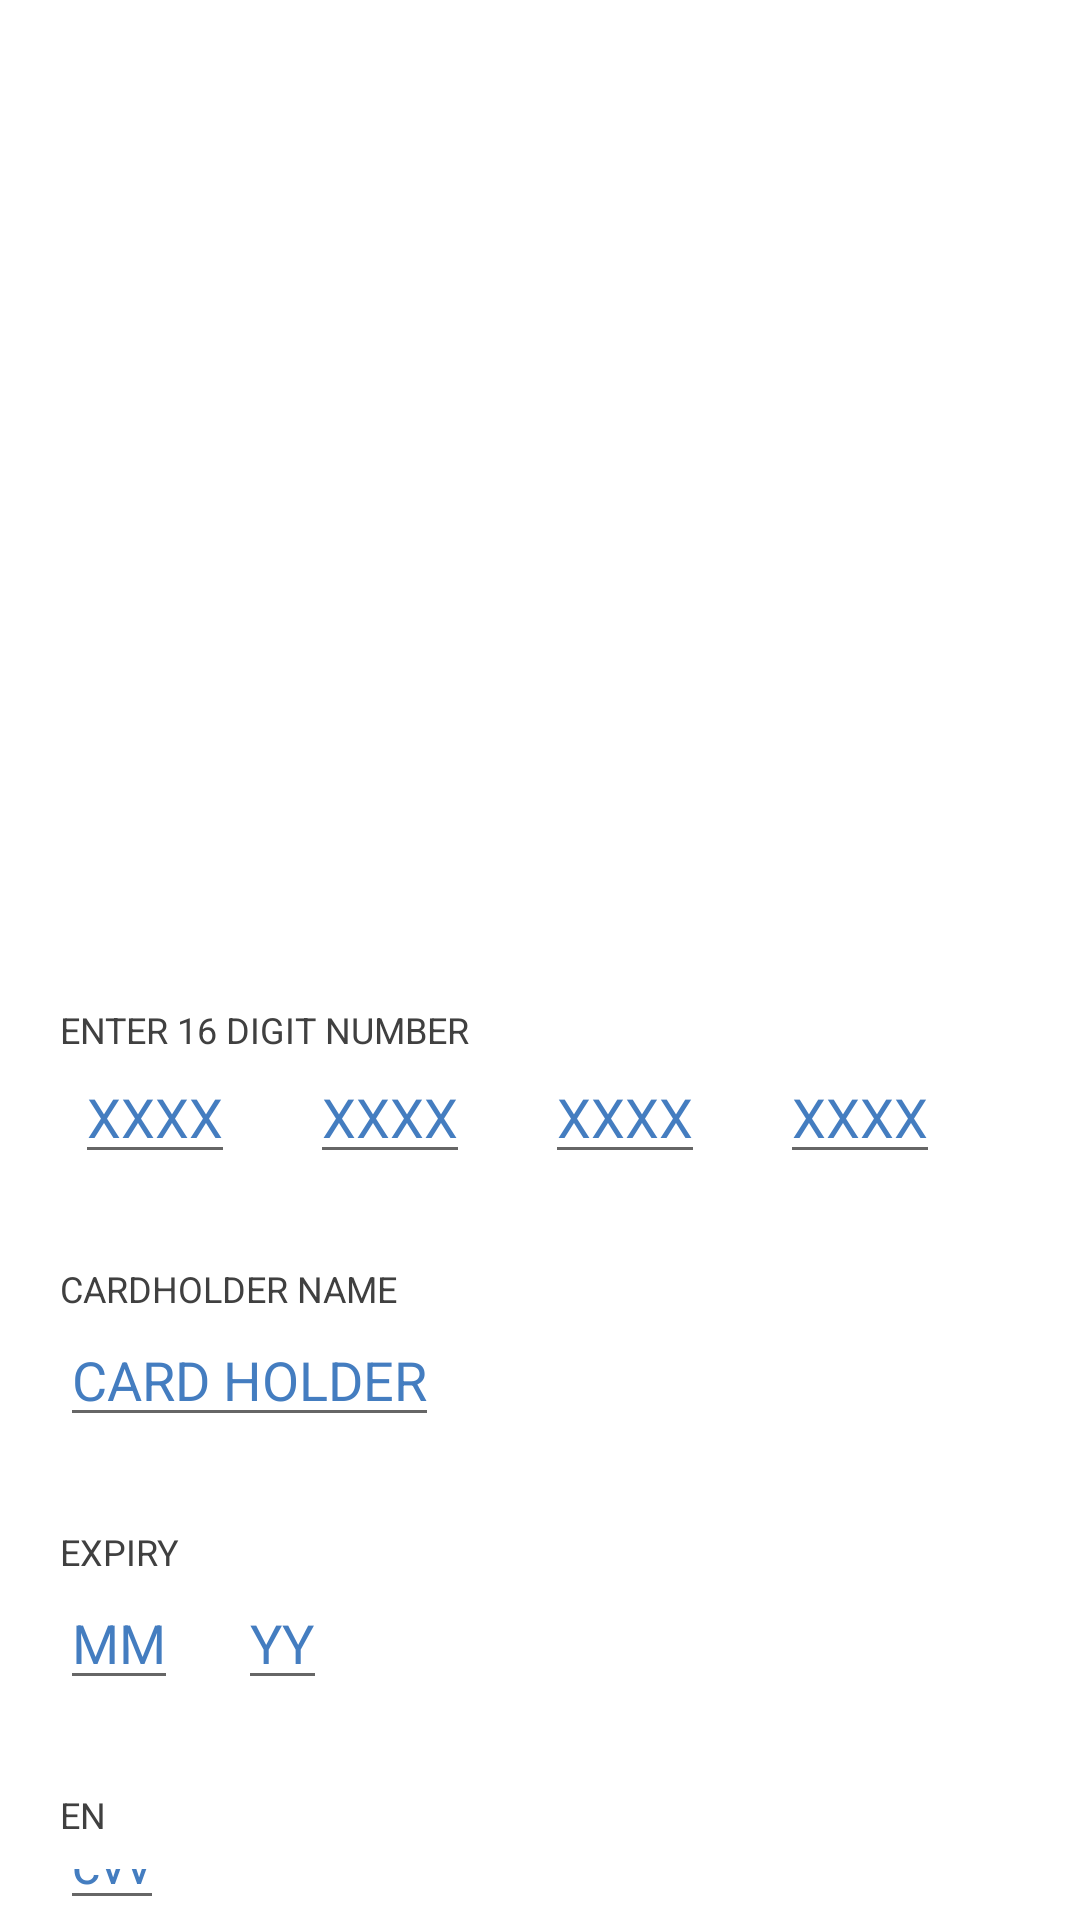

The Android layout XML behind this screen, and the referenced resources:
<!-- AndroidManifest.xml: application theme Theme.MyApplication -->
<!-- res/layout/fragment_card.xml -->
<?xml version="1.0" encoding="utf-8"?>
<RelativeLayout xmlns:android="http://schemas.android.com/apk/res/android"
    xmlns:app="http://schemas.android.com/apk/res-auto"
    xmlns:tools="http://schemas.android.com/tools"
    android:layout_width="match_parent"
    android:layout_height="match_parent"
    tools:context=".ui.Card.CardFragment">

    <RelativeLayout
        android:layout_width="match_parent"
        android:layout_height="wrap_content"
        android:id="@+id/r11"
        android:gravity="center"
        android:layout_marginTop="70dp">

        <ImageView
            android:id="@+id/card2"
            android:layout_width="384dp"
            android:layout_height="215dp"
            android:src="@drawable/card2" />

        <TextView
            android:id="@+id/bankname"
            android:layout_width="wrap_content"
            android:layout_height="wrap_content"
            android:text="@string/bank_name"
            android:textSize="20sp"
            android:textColor="@android:color/white"
            android:layout_marginTop="20dp"
            android:layout_marginStart="20dp"
            />

        <TextView
            android:id="@+id/code"
            android:layout_width="wrap_content"
            android:layout_height="wrap_content"
            android:text="@string/code"
            android:layout_below="@id/bankname"
            android:textSize="18sp"
            android:textColor="@android:color/white"
            android:layout_marginTop="15dp"
            android:layout_marginStart="20dp"
            />

        <TextView
            android:id="@+id/cardholder"
            android:layout_width="wrap_content"
            android:layout_height="wrap_content"
            android:text="@string/card_holder"
            android:layout_below="@id/code"
            android:textSize="15sp"
            android:textColor="@android:color/white"
            android:layout_marginTop="20dp"
            android:layout_marginStart="20dp"
            />

        <LinearLayout
            android:id="@+id/m"
            android:layout_width="wrap_content"
            android:layout_height="wrap_content"
            android:layout_toEndOf="@id/cardholder"
            android:layout_below="@id/code"
            android:layout_marginTop="20dp"
            android:layout_marginStart="20dp"
            android:orientation="vertical">

            <TextView
                android:id="@+id/month"
                android:layout_width="wrap_content"
                android:layout_height="wrap_content"
                android:text="@string/_06"
                android:textColor="@android:color/white"
                android:textSize="15sp"/>

            <TextView
                android:id="@+id/mm"
                android:layout_width="wrap_content"
                android:layout_height="wrap_content"
                android:text="@string/mm"
                android:textColor="@android:color/white"
                android:textSize="12sp"/>

        </LinearLayout>

        <TextView
            android:id="@+id/div"
            android:layout_width="wrap_content"
            android:layout_height="wrap_content"
            android:layout_toEndOf="@+id/m"
            android:layout_below="@+id/code"
            android:layout_marginTop="20dp"
            android:layout_marginStart="5dp"
            android:textColor="@android:color/white"
            android:textSize="15sp"
            android:text="@string/divv"/>

        <LinearLayout
            android:id="@+id/y"
            android:layout_width="wrap_content"
            android:layout_height="wrap_content"
            android:layout_toEndOf="@id/div"
            android:layout_below="@id/code"
            android:layout_marginTop="20dp"
            android:layout_marginStart="5dp"
            android:orientation="vertical">

            <TextView
                android:id="@+id/year"
                android:layout_width="wrap_content"
                android:layout_height="wrap_content"
                android:text="26"
                android:textColor="@android:color/white"
                android:textSize="15sp"/>

            <TextView
                android:id="@+id/yy"
                android:layout_width="wrap_content"
                android:layout_height="wrap_content"
                android:text="@string/yy"
                android:textColor="@android:color/white"
                android:textSize="12sp"/>

        </LinearLayout>

        <TextView
            android:id="@+id/cvv"
            android:layout_width="wrap_content"
            android:layout_height="wrap_content"
            android:text="CVV"
            android:layout_toEndOf="@+id/y"
            android:layout_marginTop="20dp"
            android:layout_marginStart="20dp"
            android:layout_below="@+id/code"
            android:textColor="@android:color/white"
            android:textSize="15sp"
            />


    </RelativeLayout>

    <RelativeLayout
        android:layout_width="match_parent"
        android:layout_height="wrap_content"
        android:id="@+id/r12"
        android:layout_below="@+id/r11"
        android:layout_marginTop="50dp">

        <TextView
            android:layout_width="wrap_content"
            android:layout_height="wrap_content"
            android:text="ENTER 16 DIGIT NUMBER"
            android:layout_marginStart="20dp"
            android:textColor="@color/primtxt"
            android:textSize="12sp"
            android:id="@+id/tv1"/>

        <EditText
            android:id="@+id/et1"
            android:layout_width="wrap_content"
            android:layout_height="wrap_content"
            android:hint="XXXX"
            android:inputType="number"
            android:maxLength="4"
            android:layout_marginStart="25dp"
            android:layout_marginTop="15sp"
            android:textColorHint="@color/maintxt"/>

        <EditText
            android:id="@+id/et2"
            android:layout_toEndOf="@id/et1"
            android:layout_width="wrap_content"
            android:layout_height="wrap_content"
            android:hint="XXXX"
            android:inputType="number"
            android:maxLength="4"
            android:layout_marginStart="25dp"
            android:layout_marginTop="15sp"
            android:textColorHint="@color/maintxt"/>

        <EditText
            android:id="@+id/et3"
            android:layout_toEndOf="@id/et2"
            android:layout_width="wrap_content"
            android:layout_height="wrap_content"
            android:hint="XXXX"
            android:inputType="number"
            android:maxLength="4"
            android:layout_marginStart="25dp"
            android:layout_marginTop="15sp"
            android:textColorHint="@color/maintxt"/>

        <EditText
            android:id="@+id/et4"
            android:layout_toEndOf="@id/et3"
            android:layout_width="wrap_content"
            android:layout_height="wrap_content"
            android:hint="XXXX"
            android:inputType="number"
            android:maxLength="4"
            android:layout_marginStart="25dp"
            android:layout_marginTop="15sp"
            android:textColorHint="@color/maintxt"/>

        <TextView
            android:layout_width="wrap_content"
            android:layout_height="wrap_content"
            android:text="CARDHOLDER NAME"
            android:id="@+id/tv2"
            android:layout_below="@id/et1"
            android:layout_marginStart="20dp"
            android:layout_marginTop="30dp"
            android:textColor="@color/primtxt"
            android:textSize="12sp"/>

        <EditText
            android:layout_width="wrap_content"
            android:layout_height="wrap_content"
            android:hint="CARD HOLDER"
            android:id="@+id/et5"
            android:layout_below="@+id/tv2"
            android:layout_marginStart="20dp"
            android:textColorHint="@color/maintxt"/>

        <TextView
            android:layout_width="wrap_content"
            android:layout_height="wrap_content"
            android:text="EXPIRY"
            android:id="@+id/tv3"
            android:layout_below="@id/et5"
            android:layout_marginStart="20dp"
            android:layout_marginTop="30dp"
            android:textColor="@color/primtxt"
            android:textSize="12sp"/>

        <EditText
            android:layout_width="wrap_content"
            android:layout_height="wrap_content"
            android:id="@+id/et6"
            android:hint="MM"
            android:layout_below="@+id/tv3"
            android:layout_marginStart="20dp"
            android:textColorHint="@color/maintxt"/>

        <EditText
            android:layout_width="wrap_content"
            android:layout_height="wrap_content"
            android:id="@+id/et7"
            android:hint="YY"
            android:maxLength="2"
            android:layout_toEndOf="@id/et6"
            android:layout_below="@+id/tv3"
            android:layout_marginStart="20dp"
            android:textColorHint="@color/maintxt"/>

        <TextView
            android:layout_width="wrap_content"
            android:layout_height="wrap_content"
            android:text="ENTER CVV"
            android:id="@+id/tv4"
            android:maxLength="2"
            android:layout_below="@id/et7"
            android:layout_marginStart="20dp"
            android:layout_marginTop="30dp"
            android:textColor="@color/primtxt"
            android:textSize="12sp"/>

        <EditText
            android:layout_width="wrap_content"
            android:layout_height="wrap_content"
            android:id="@+id/et8"
            android:hint="cvv"
            android:maxLength="3"
            android:inputType="number"
            android:layout_below="@+id/tv4"
            android:layout_marginStart="20dp"
            android:textColorHint="@color/maintxt"/>

        <Button
            android:id="@+id/btn"
            android:layout_width="match_parent"
            android:layout_height="wrap_content"
            android:layout_below="@id/et8"
            android:layout_marginTop="5dp"
            android:background="@color/maintxt"
            android:text="PROCEED TO PAY"
            android:textSize="20sp"/>
    </RelativeLayout>

</RelativeLayout>
<!-- resources referenced by this layout -->
<resources>
  <color name="maintxt">#447dc0</color>
  <color name="primtxt">#404040</color>
  <string name="_06">06</string>
  <string name="bank_name">BANK NAME</string>
  <string name="card_holder">CARD HOLDER</string>
  <string name="code">XXXX \t XXXX \t XXXX \t XXXX</string>
  <string name="divv">/</string>
  <string name="mm">MM</string>
  <string name="yy">YY</string>
  <style name="Theme.MyApplication" parent="Theme.MaterialComponents.DayNight.DarkActionBar">
          
          <item name="colorPrimary">@color/gmid</item>
          <item name="colorPrimaryVariant">@color/gmid</item>
          <item name="colorOnPrimary">@color/white</item>
          
          <item name="colorSecondary">@color/teal_200</item>
          <item name="colorSecondaryVariant">@color/teal_700</item>
          <item name="colorOnSecondary">@color/black</item>
          
          <item name="android:statusBarColor">?attr/colorPrimaryVariant</item>
          
      </style>
  <color name="gmid">#1187A6</color>
  <color name="white">#FFFFFFFF</color>
  <color name="teal_200">#FF03DAC5</color>
  <color name="teal_700">#FF018786</color>
  <color name="black">#FF000000</color>
</resources>
